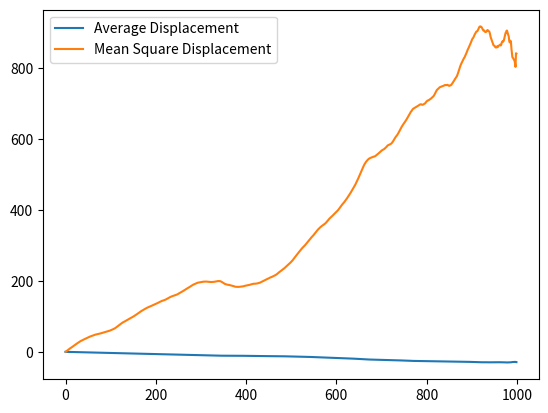

Write the Python code that produced this figure.
# -*- coding: utf-8 -*-
"""
Created on Wed Sep 25 16:34:01 2024

[redacted]
"""

from numpy.random import rand
import matplotlib.pyplot as plt
import numpy as np

def RandomWalk1D(b , N):
# Computes a one-dimensional random walk of step-size b # and N steps

# Initialize position
    x = [0 for i in range(N)]
    for i in range(1, N):
        Flip = rand(1)
        
        if Flip < 0.5:
            x[i] = x [i -1] - b
        else:
            x[i] = x [i - 1] + b
            
# Plot result
    #plt.plot(x)

# Analyze the random walk (average displacement, MSD)

    AvgDisp = np.zeros(N)
    MSD = np.zeros(N)
    
    for i in range(N):
        for j in range(N-i):
            AvgDisp[i] += (x[i+j] - x[j]) / (N-i)
            MSD[i] += (x[i+j] - x[j])**2 / (N-i)
        
    
    plt.plot(AvgDisp, label = 'Average Displacement')
    plt.show()
    plt.plot(MSD, label = 'Mean Square Displacement')
    plt.show()
    plt.legend()
    return x, AvgDisp, MSD
    
RandomWalk1D(1, 1000)